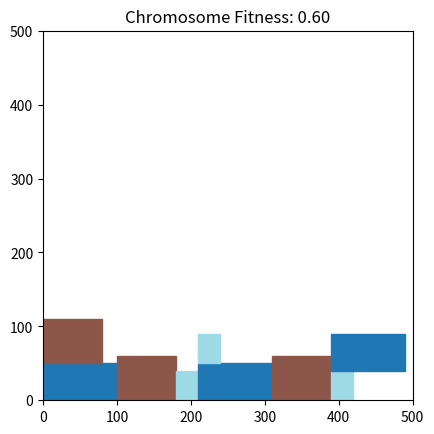

The matplotlib source for this figure:
import heapq
import matplotlib.pyplot as plt
import random


class Chromosome:
    """"
    Represents a chromosome in a genetic algorithm.
    Attributes:
        shape_order (list): A list representing the order of shapes in the chromosome.
        rotations (list): A list representing the rotation angles for each shape.
        fitness (float): The fitness value of the chromosome, initialized to None.
    """

    def __init__(self, shape_order, rotations, dimensions, paper_width, paper_height):
        """
        Initializes a Chromosome instance.
        Args:
            shape_order (list[int]): A list representing the order of shapes.
            rotations (list[boolean]): A list representing the rotation angles for each shape.
        """
        assert len(shape_order) == len(rotations), "Shape order and rotations must have the same length."
        self.shape_order = shape_order
        self.rotations = rotations
        self.fitness = self._calculate_fitness(paper_width, paper_height ,dimensions)

    
    def __str__(self):
        return f"Chromosome with shape order: {self.shape_order} and rotations: {self.rotations}"
    
    def __eq__(self, other):
        if not isinstance(other, Chromosome):
            return False
        return (self.shape_order == other.shape_order and
                self.rotations == other.rotations)
    

    def _rectangles_overlap(self, r1, r2):
        return not (r1['x'] + r1['width'] <= r2['x'] or
                    r2['x'] + r2['width'] <= r1['x'] or
                    r1['y'] + r1['height'] <= r2['y'] or
                    r2['y'] + r2['height'] <= r1['y'])
    
    def bottom_left_with_heap(self, paper_width, paper_height, dimensions):
        """
        Bottom-left packing algorithm using a min-heap to efficiently find the next available position.
        Args:
            paper_width (int): Width of the paper.
            paper_height (int): Height of the paper.
            dimensions (list[dict[]]): List of rectangles to be placed, each represented as a dictionary with 'width', 'height' and 'number' keys.
        """
        placed = []
        active_points = []
        heapq.heappush(active_points, (0, 0))

        for i in self.shape_order:
            found_pos = None
            rect_width = dimensions[i]['width']
            rect_height = dimensions[i]['height']
            if self.rotations[i]:
                # Swap width and height if the shape is rotated
                rect_width, rect_height = rect_height, rect_width

            while active_points:
                y, x = heapq.heappop(active_points)
                # Check if the rectangle fits within the paper dimensions
                if x + rect_width > paper_width or y + rect_height > paper_height:
                    continue

                # Check for overlap with already placed rectangles
                new_rect = {'x': x, 'y': y, 'width': rect_width, 'height': rect_height}
                overlap = any(self._rectangles_overlap(new_rect, r) for r in placed)

                if not overlap:
                    found_pos = (x, y)
                    break

            if found_pos:
                x, y = found_pos
                placed.append({'x': x, 'y': y, 'width': rect_width, 'height': rect_height})

                # Add new active points to the heap
                heapq.heappush(active_points, (y, x + rect_width))
                heapq.heappush(active_points, (y + rect_height, x))
            else:
                # If no position was found, we skip placing this rectangle
                # !!! Get back to this later, maybe throw an error or handle it differently !!!
                pass

        return placed

    def _calculate_fitness(self, paper_width, paper_height, dimensions):
        """
        Calculate the fitness of the chromosome.
        Args:
            paper_width (float): The width of the paper.
            paper_height (float): The height of the paper.
            placed_rectangles (list[dict]): List of rectangles placed by the bottom-left algorithm.
        """
        placed_rectangles = self.bottom_left_with_heap(paper_width, paper_height, dimensions)
        if not placed_rectangles:
            return 0.0

        total_area = sum(r['width'] * r['height'] for r in placed_rectangles)

        # Used paper height
        max_y = max(r['y'] + r['height'] for r in placed_rectangles)

        used_paper_area = paper_width * max_y

        if used_paper_area > paper_width * paper_height:
            # used_paper_area = paper_width * paper_height
            pass # !!! Get back to this later, maybe throw an error or handle it differently !!!

        fitness = total_area / used_paper_area

        return fitness
    
    def show(self, paper_width, paper_height, dimensions):
        """
        Visualizes the chromosome by plotting the rectangles on a paper.
        Args:
            paper_width (int): Width of the paper.
            paper_height (int): Height of the paper.
            dimensions (list[dict]): List of rectangles to be placed, each represented as a dictionary with 'width', 'height' and 'number' keys.
        """

        placed_rectangles = self.bottom_left_with_heap(paper_width, paper_height, dimensions)

        fig, ax = plt.subplots()
        ax.set_xlim(0, paper_width)
        ax.set_ylim(0, paper_height)
        ax.set_aspect('equal')
        
        colors = plt.cm.get_cmap('tab20', len(dimensions))

        for idx, rect in enumerate(placed_rectangles):
            color = colors(self.shape_order[idx])
            ax.add_patch(plt.Rectangle((rect['x'], rect['y']), rect['width'], rect['height'], fill=True, color=color, edgecolor='black'))

        plt.title(f"Chromosome Fitness: {self.fitness:.2f}")
        plt.show()
    

if __name__ == '__main__':
    # Test the Chromosome class
    shape_order = [0, 1, 2, 0, 1, 2, 0, 1, 2]
    rotations = [False, True, False, False, True, False, True, False, True]
    dimensions = [
        {'width': 100, 'height': 50},
        {'width': 60, 'height': 80},
        {'width': 30, 'height': 40},
    ]
    paper_width = 500
    paper_height = 500

    chromosome = Chromosome(shape_order, rotations, dimensions, paper_width, paper_height)
    chromosome.show(paper_width, paper_height, dimensions)
    

